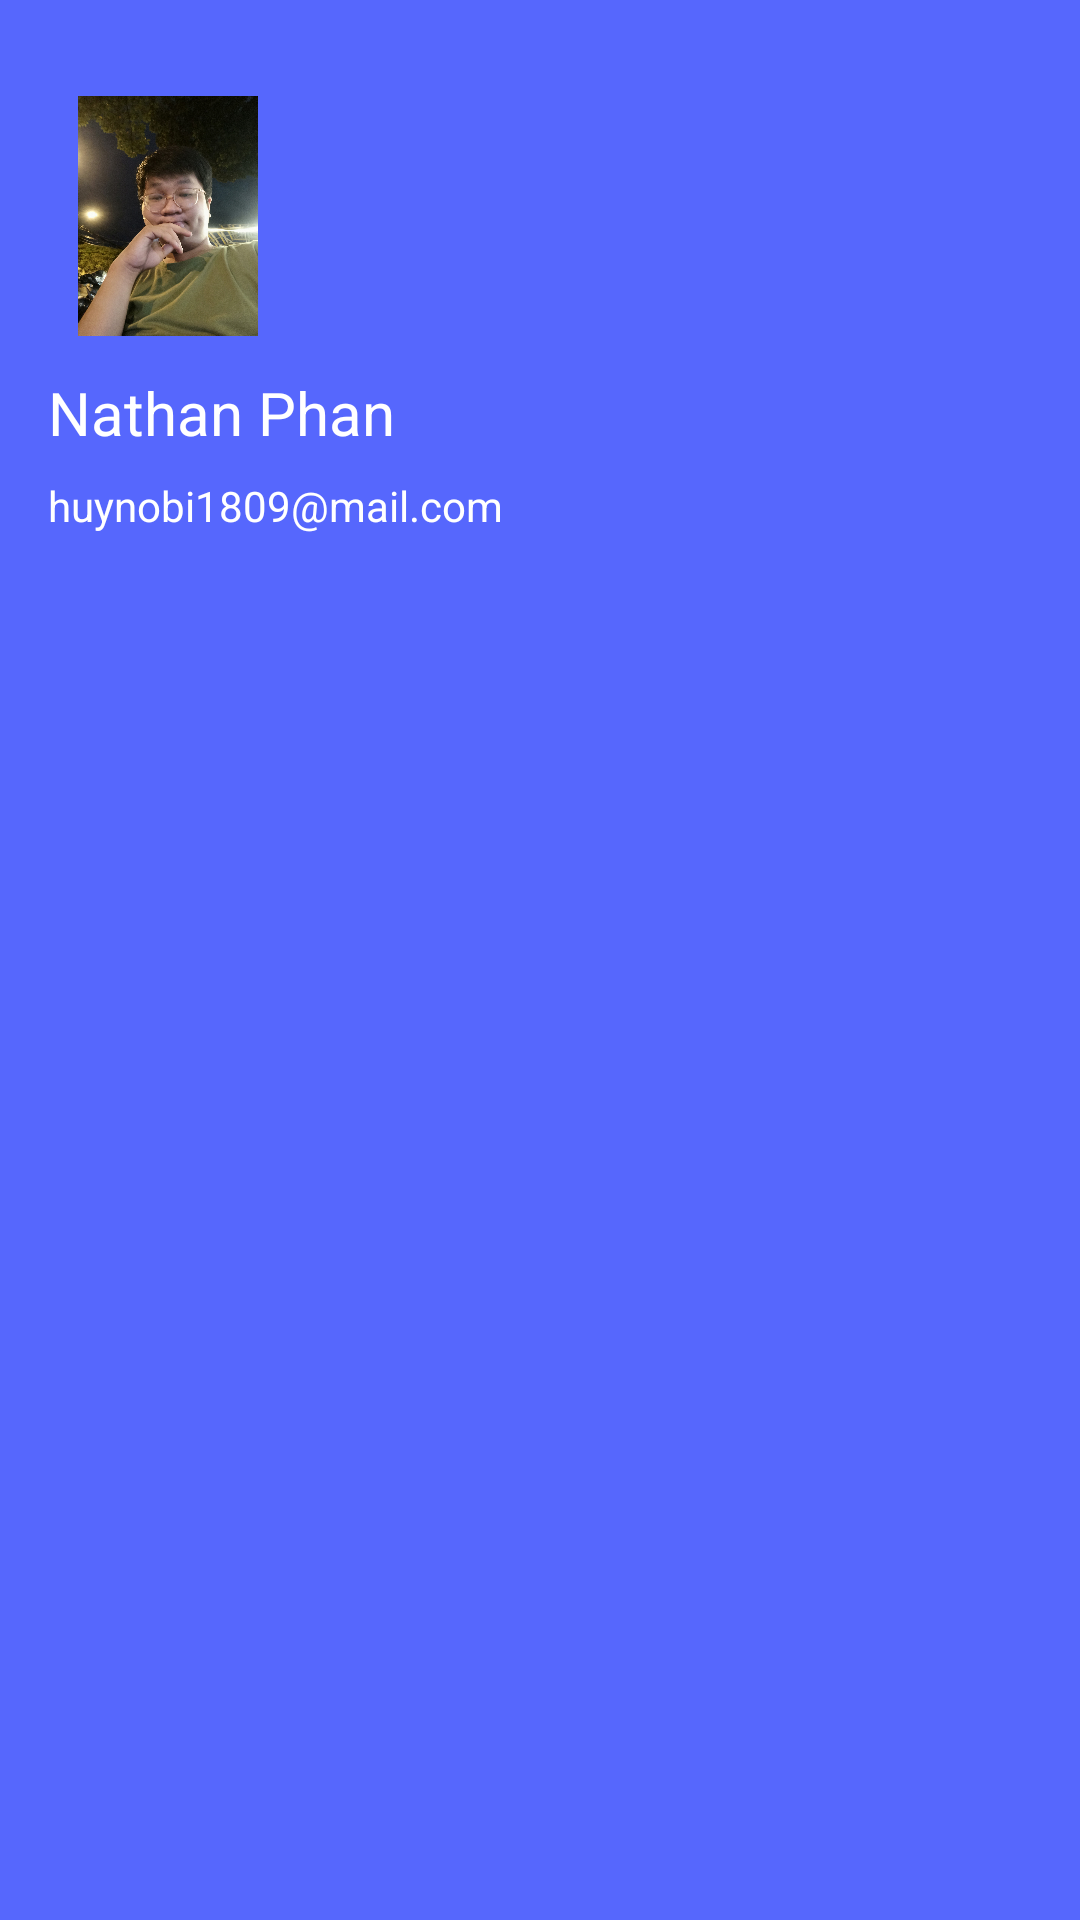

Produce the Android XML layout that renders to this screen, including the resource entries it uses.
<!-- AndroidManifest.xml: application theme Theme.HSTalk -->
<!-- res/layout/header_menu.xml -->
<?xml version="1.0" encoding="utf-8"?>
<androidx.constraintlayout.widget.ConstraintLayout xmlns:android="http://schemas.android.com/apk/res/android"
    xmlns:app="http://schemas.android.com/apk/res-auto"
    xmlns:tools="http://schemas.android.com/tools"
    android:layout_width="match_parent"
    android:paddingStart="16dp"
    android:paddingEnd="16dp"
    android:paddingTop="32dp"
    android:paddingBottom="32dp"
    android:background="#5667FD"
    android:layout_height="wrap_content">

    <ImageView
        android:id="@+id/avatar_user"
        android:layout_width="80dp"
        android:layout_height="80dp"
        android:src="@mipmap/avatar1"
        app:layout_constraintStart_toStartOf="parent"
        app:layout_constraintTop_toTopOf="parent" />

    <TextView
        android:id="@+id/name"
        android:layout_width="wrap_content"
        android:layout_height="wrap_content"
        android:layout_marginTop="12dp"
        android:text="Nathan Phan"
        android:textColor="@color/white"
        android:textSize="20sp"
        app:layout_constraintStart_toStartOf="parent"
        app:layout_constraintTop_toBottomOf="@+id/avatar_user" />

    <TextView
        android:id="@+id/email"
        android:layout_marginTop="8dp"
        android:layout_width="wrap_content"
        android:layout_height="wrap_content"
        android:text="huynobi1809@mail.com"
        android:textColor="@color/white"
        app:layout_constraintStart_toStartOf="@+id/name"
        app:layout_constraintTop_toBottomOf="@+id/name" />
</androidx.constraintlayout.widget.ConstraintLayout>
<!-- resources referenced by this layout -->
<resources>
  <!-- mipmap avatar1: jpg bitmap (mipmap-xhdpi, 811437 bytes) -->
  <style name="Theme.HSTalk" parent="Theme.MaterialComponents.DayNight.DarkActionBar">
          
          <item name="colorPrimary">@color/purple_500</item>
          <item name="colorPrimaryVariant">@color/purple_700</item>
          <item name="colorOnPrimary">@color/white</item>
          
          <item name="colorSecondary">@color/teal_200</item>
          <item name="colorSecondaryVariant">@color/teal_700</item>
          <item name="colorOnSecondary">@color/black</item>
          
          <item name="android:statusBarColor">?attr/colorPrimaryVariant</item>
          
          <item name="windowActionBar">false</item>
          <item name="windowNoTitle">true</item>
      </style>
  <!-- not gathered from this repository: default colours our renderer supplied (Android Studio template values) -->
  <color name="purple_500">#FF6200EE</color>
  <color name="purple_700">#FF3700B3</color>
  <color name="teal_200">#FF03DAC5</color>
  <color name="teal_700">#FF018786</color>
  <color name="black">#FF000000</color>
  <color name="white">#FFFFFFFF</color>
</resources>
